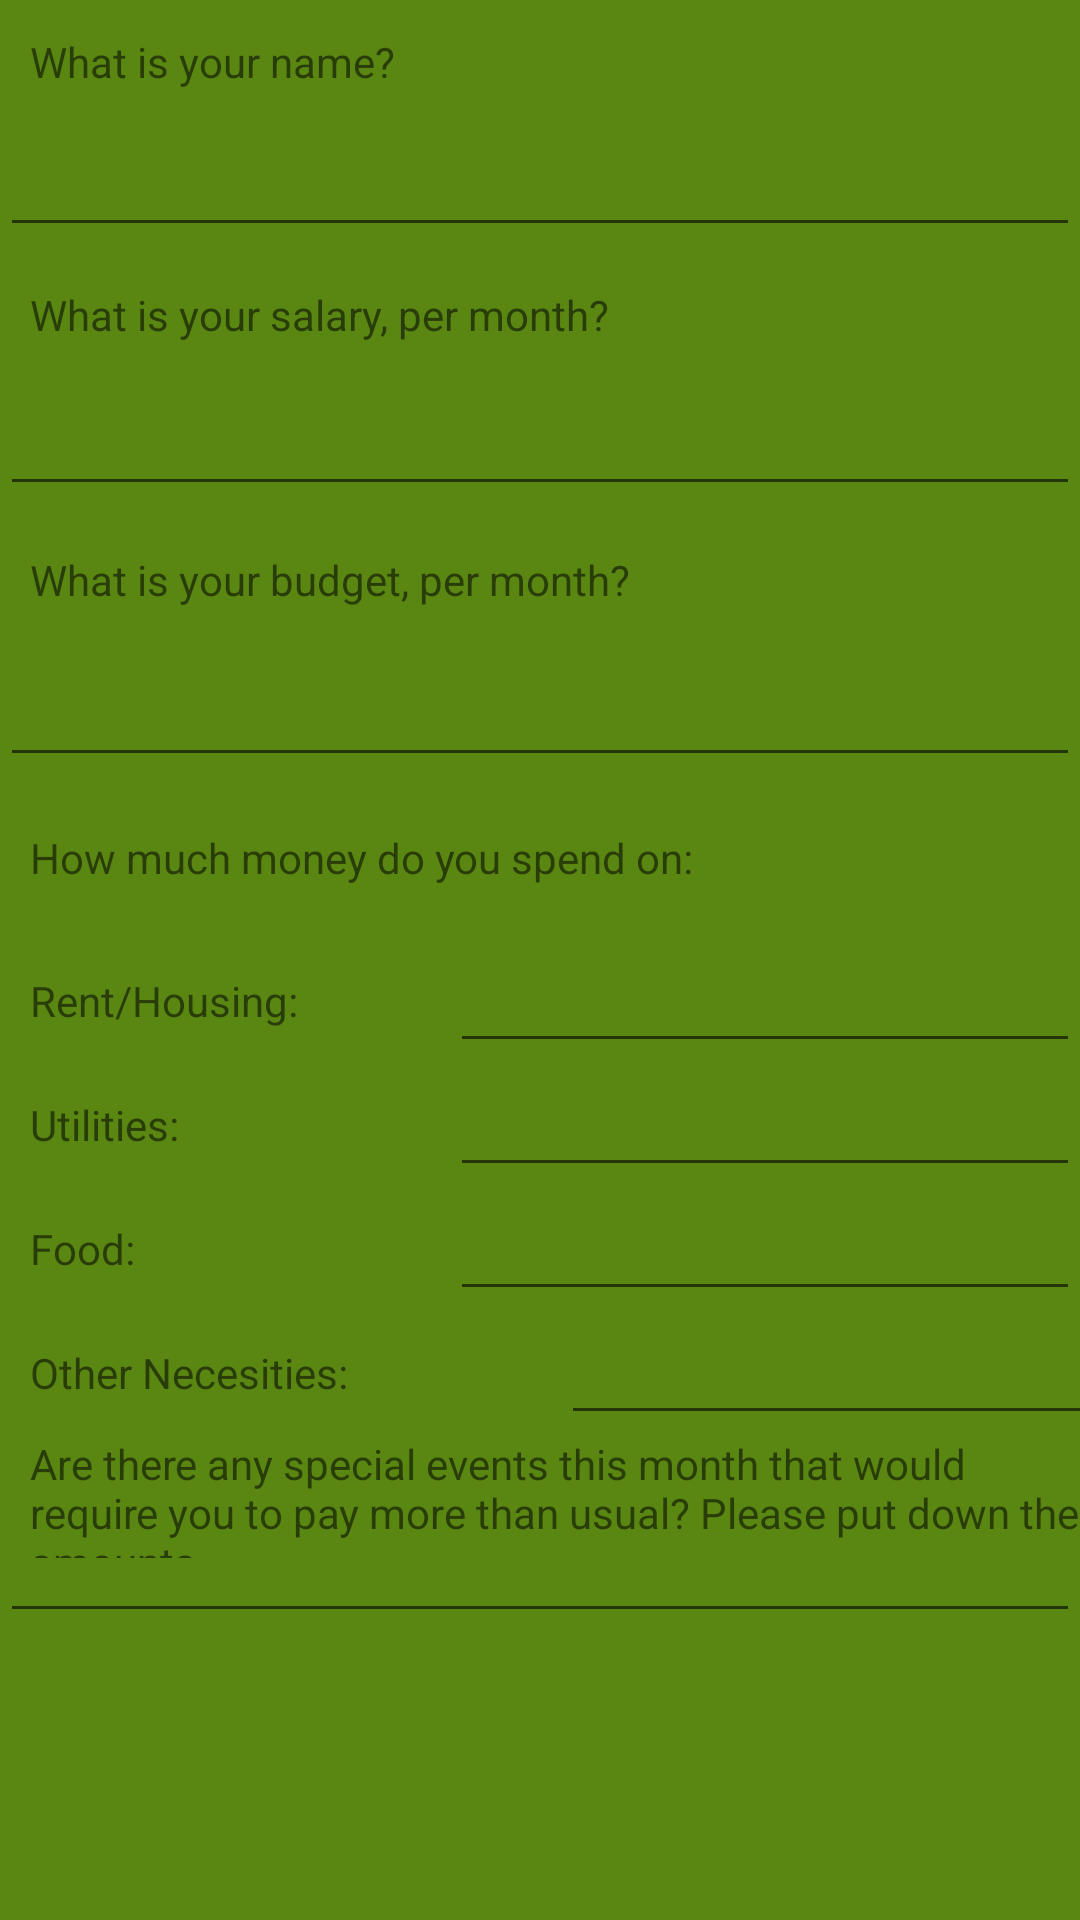

Here is an Android app screen rendered from its layout file. Give the layout XML and the strings, colors and styles it references.
<!-- AndroidManifest.xml: application theme AppTheme -->
<!-- res/layout/introsurvey.xml -->
<?xml version="1.0" encoding="utf-8"?>
<ScrollView
    xmlns:android="http://schemas.android.com/apk/res/android"
    android:layout_width="fill_parent"
    android:layout_height="fill_parent"
    android:background="#5a8612">


    <LinearLayout xmlns:android="http://schemas.android.com/apk/res/android"
        android:layout_width="match_parent"
        android:layout_height="match_parent"
        android:orientation="vertical">

        <TextView
            android:id="@+id/textView4"
            android:layout_width="match_parent"
            android:layout_height="41dp"
            android:gravity="center_vertical"
            android:paddingLeft="10dp"
            android:style="@style/SurveyFont"
            android:text="What is your name?" />

        <EditText
            android:id="@+id/editText5"
            android:layout_width="match_parent"
            android:layout_height="wrap_content"
            android:layout_weight="0.19"
            android:ems="10"
            android:style="@style/SurveyFont"
            android:inputType="textPersonName" />

        <TextView
            android:id="@+id/textView3"
            android:layout_width="match_parent"
            android:layout_height="45dp"
            android:gravity="center_vertical"
            android:paddingLeft="10dp"
            android:style="@style/SurveyFont"
            android:text="What is your salary, per month?" />

        <EditText
            android:id="@+id/editText2"
            android:layout_width="match_parent"
            android:layout_height="wrap_content"
            android:ems="10"
            android:style="@style/SurveyFont"
            android:inputType="number" />

        <TextView
            android:id="@+id/textView2"
            android:layout_width="match_parent"
            android:layout_height="49dp"
            android:gravity="center_vertical"
            android:paddingLeft="10dp"
            android:style="@style/SurveyFont"
            android:text="What is your budget, per month?" />

        <EditText
            android:id="@+id/editText3"
            android:layout_width="match_parent"
            android:layout_height="wrap_content"
            android:layout_weight="0.13"
            android:ems="10"
            android:style="@style/SurveyFont"
            android:inputType="number" />

        <TextView
            android:id="@+id/textView"
            android:layout_width="match_parent"
            android:layout_height="54dp"
            android:gravity="center_vertical"
            android:paddingLeft="10dp"
            android:style="@style/SurveyFont"
            android:text="How much money do you spend on:" />

        <LinearLayout
            android:layout_width="match_parent"
            android:layout_height="match_parent"
            android:orientation="horizontal">

            <TextView
                android:id="@+id/textView5"
                android:layout_width="wrap_content"
                android:layout_height="match_parent"
                android:layout_weight="0.78"
                android:gravity="center_vertical"
                android:paddingLeft="10dp"
                android:style="@style/SurveyFont"
                android:text="Rent/Housing:" />

            <EditText
                android:id="@+id/editText4"
                android:layout_width="wrap_content"
                android:layout_height="match_parent"
                android:ems="10"
                android:style="@style/SurveyFont"
                android:inputType="number" />

        </LinearLayout>

        <LinearLayout
            android:layout_width="match_parent"
            android:layout_height="match_parent"
            android:orientation="horizontal">

            <TextView
                android:id="@+id/textView6"
                android:layout_width="wrap_content"
                android:layout_height="match_parent"
                android:layout_weight="0.78"
                android:gravity="center_vertical"
                android:paddingLeft="10dp"
                android:style="@style/SurveyFont"
                android:text="Utilities:" />

            <EditText
                android:id="@+id/editText8"
                android:layout_width="wrap_content"
                android:layout_height="match_parent"
                android:ems="10"
                android:style="@style/SurveyFont"
                android:inputType="textPersonName|number" />

        </LinearLayout>

        <LinearLayout
            android:layout_width="match_parent"
            android:layout_height="match_parent"
            android:layout_weight="0.78"
            android:orientation="horizontal">

            <TextView
                android:id="@+id/textView7"
                android:layout_width="wrap_content"
                android:layout_height="match_parent"
                android:layout_weight="0.78"
                android:gravity="center_vertical"
                android:paddingLeft="10dp"
                android:style="@style/SurveyFont"
                android:text="Food:" />

            <EditText
                android:id="@+id/editText6"
                android:layout_width="wrap_content"
                android:layout_height="match_parent"
                android:ems="10"
                android:style="@style/SurveyFont"
                android:inputType="textPersonName" />

        </LinearLayout>

        <LinearLayout
            android:layout_width="397dp"
            android:layout_height="wrap_content"
            android:orientation="horizontal">

            <TextView
                android:id="@+id/textView8"
                android:layout_width="wrap_content"
                android:layout_height="match_parent"
                android:layout_weight="0.78"
                android:gravity="center_vertical"
                android:paddingLeft="10dp"
                android:style="@style/SurveyFont"
                android:text="Other Necesities:" />

            <EditText
                android:id="@+id/editText7"
                android:layout_width="wrap_content"
                android:layout_height="match_parent"
                android:ems="10"
                android:style="@style/SurveyFont"
                android:inputType="number" />

        </LinearLayout>

        <Space
            android:layout_width="match_parent"
            android:layout_height="wrap_content" />

        <TextView
            android:id="@+id/textView9"
            android:layout_width="match_parent"
            android:layout_height="41dp"
            android:paddingLeft="10dp"
            android:style="@style/SurveyFont"
            android:text="Are there any special events this month that would require you to pay more than usual? Please put down the amounts." />

        <EditText
            android:id="@+id/editText9"
            android:layout_width="match_parent"
            android:layout_height="25dp"
            android:ems="10"
            android:style="@style/SurveyFont"
            android:inputType="number" />

    </LinearLayout>

</ScrollView>
<!-- resources referenced by this layout -->
<resources>
  <style name="AppTheme" parent="Theme.AppCompat.Light.DarkActionBar">
          
          <item name="colorPrimary">@color/colorPrimary</item>
          <item name="colorPrimaryDark">@color/colorPrimaryDark</item>
          <item name="colorAccent">@color/colorAccent</item>
      </style>
  <!-- not gathered from this repository: default colours our renderer supplied (Android Studio template values) -->
  <color name="colorPrimary">#FF6200EE</color>
  <color name="colorPrimaryDark">#FF3700B3</color>
  <color name="colorAccent">#FF03DAC5</color>
</resources>
